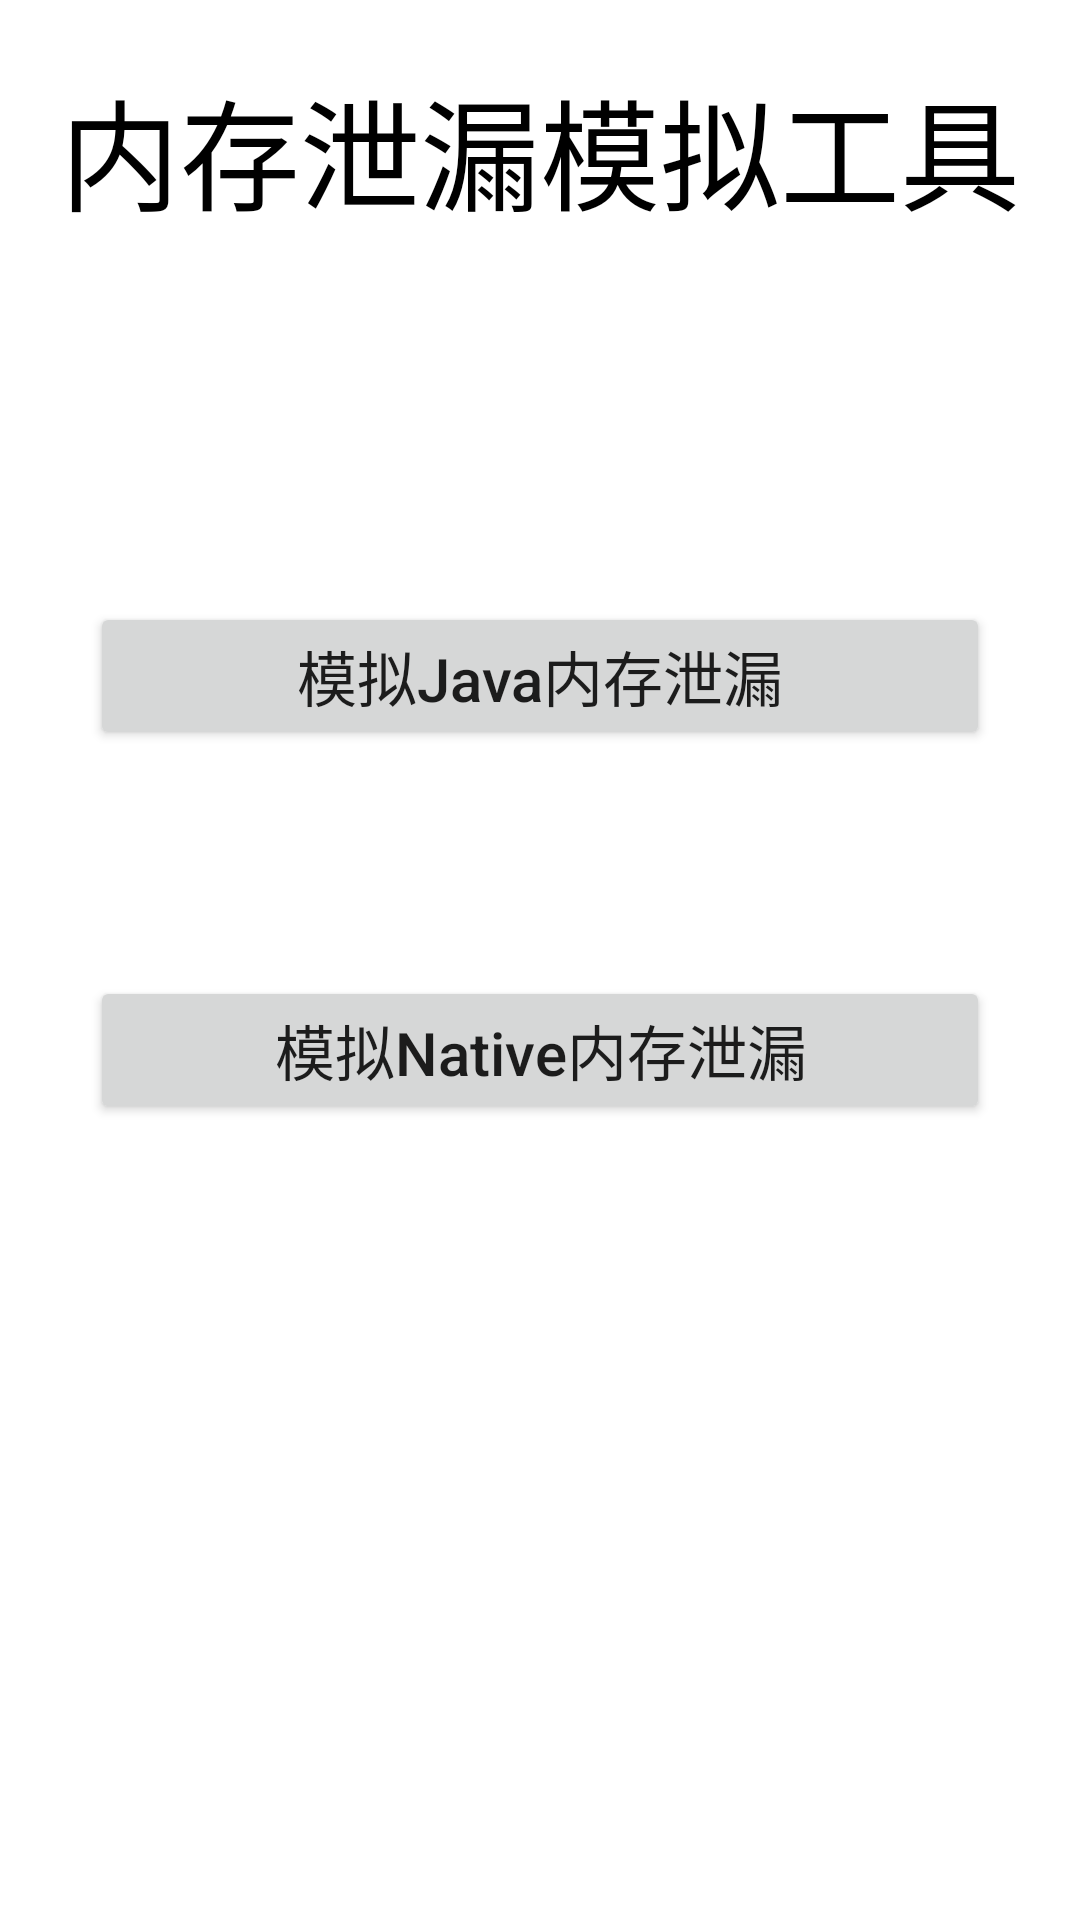

Layout XML and referenced resources for this Android screen:
<!-- AndroidManifest.xml: application theme Theme.MemoryLeak -->
<!-- res/layout/activity_main.xml -->
<?xml version="1.0" encoding="utf-8"?>
<LinearLayout xmlns:android="http://schemas.android.com/apk/res/android"
    android:layout_width="match_parent"
    android:layout_height="match_parent"
    android:orientation="vertical">

    <LinearLayout
        android:layout_width="match_parent"
        android:layout_height="100dp">

        <TextView
            android:layout_width="match_parent"
            android:layout_height="match_parent"
            android:text="@string/app_name"
            android:textSize="40sp"
            android:textColor="@color/black"
            android:gravity="center"/>

    </LinearLayout>


    <LinearLayout
        android:layout_width="match_parent"
        android:layout_height="150dp"
        android:gravity="bottom|center">

        <Button
            android:id="@+id/JavaHeap_imitation"
            android:layout_width="300dp"
            android:layout_height="wrap_content"
            android:text="@string/JavaHeap_imitation"
            android:textSize="20sp"
            android:textAllCaps="false"/>

    </LinearLayout>



    <LinearLayout
        android:layout_width="match_parent"
        android:layout_height="200dp"
        android:gravity="center">

        <Button
            android:id="@+id/NativeHeap_imitation"
            android:layout_width="300dp"
            android:layout_height="wrap_content"
            android:text="@string/NativeHeap_imitation"
            android:textSize="20sp"
            android:textAllCaps="false"/>

    </LinearLayout>


















</LinearLayout>
<!-- resources referenced by this layout -->
<resources>
  <string name="ION_imitation">模拟ION内存泄漏</string>
  <string name="JavaHeap_imitation">模拟Java内存泄漏</string>
  <string name="NativeHeap_imitation">模拟Native内存泄漏</string>
  <string name="app_name">内存泄漏模拟工具</string>
  <style name="Theme.MemoryLeak" parent="Theme.MaterialComponents.DayNight.DarkActionBar">
          
          <item name="colorPrimary">@color/purple_500</item>
          <item name="colorPrimaryVariant">@color/purple_700</item>
          <item name="colorOnPrimary">@color/white</item>
          
          <item name="colorSecondary">@color/teal_200</item>
          <item name="colorSecondaryVariant">@color/teal_700</item>
          <item name="colorOnSecondary">@color/black</item>
          
          <item name="android:statusBarColor">?attr/colorPrimaryVariant</item>
          
      </style>
  <!-- not gathered from this repository: default colours our renderer supplied (Android Studio template values) -->
  <color name="purple_500">#FF6200EE</color>
  <color name="purple_700">#FF3700B3</color>
  <color name="teal_200">#FF03DAC5</color>
  <color name="teal_700">#FF018786</color>
  <color name="black">#FF000000</color>
  <color name="white">#FFFFFFFF</color>
</resources>
